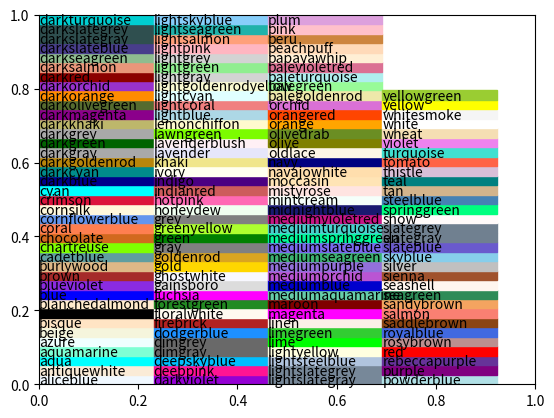

This chart was generated by the following Python code:
import matplotlib.pyplot as plt
import matplotlib.patches as patches
import matplotlib.colors as colors
import math


fig = plt.figure()
ax = fig.add_subplot(111)

ratio = 1.0 / 3.0
count = math.ceil(math.sqrt(len(colors.cnames)))
x_count = count * ratio
y_count = count / ratio
x = 0
y = 0
w = 1 / x_count
h = 1 / y_count

for c in colors.cnames:
    pos = (x / x_count, y / y_count)
    ax.add_patch(patches.Rectangle(pos, w, h, color=c))
    ax.annotate(c, xy=pos)
    if y >= y_count-1:
        x += 1
        y = 0
    else:
        y += 1

plt.show()